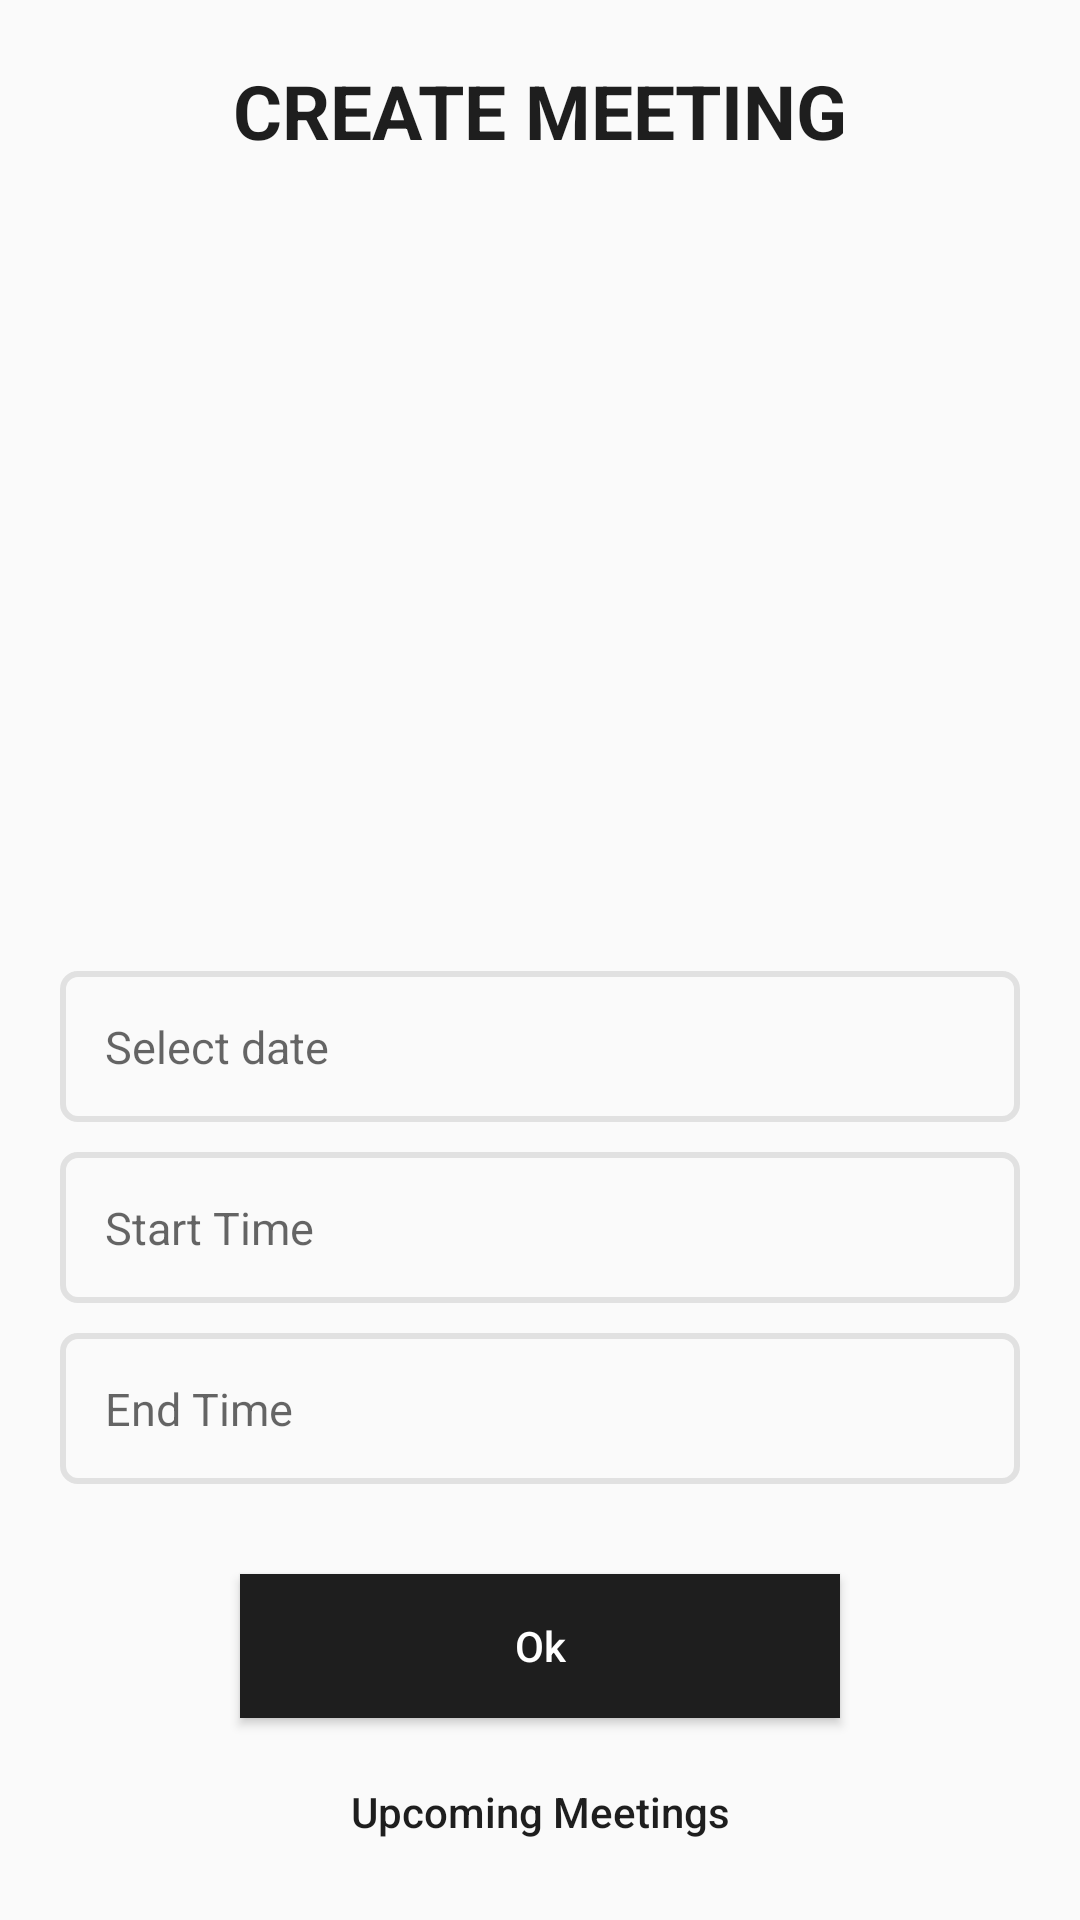

The Android layout XML behind this screen, and the referenced resources:
<!-- AndroidManifest.xml: application theme Theme.MeetIn -->
<!-- res/layout/activity_main.xml -->
<?xml version="1.0" encoding="utf-8"?>
<LinearLayout xmlns:android="http://schemas.android.com/apk/res/android"
    xmlns:app="http://schemas.android.com/apk/res-auto"
    xmlns:tools="http://schemas.android.com/tools"
    android:layout_width="match_parent"
    android:layout_height="match_parent"
    tools:context=".MainActivity">

    <LinearLayout
        android:layout_width="match_parent"
        android:layout_height="wrap_content"
        android:layout_gravity="center"
        android:gravity="center"
        android:orientation="vertical"
        android:padding="20dp">

        <TextView
            android:layout_width="match_parent"
            android:layout_height="wrap_content"
            android:text="Create Meeting"
            android:textSize="25sp"
            android:textColor="@color/black2"
            android:textAllCaps="true"
            android:layout_marginBottom="70dp"
            android:gravity="center"
            android:textStyle="bold"/>

        <androidx.recyclerview.widget.RecyclerView
            android:id="@+id/participants_recycler"
            android:layout_width="match_parent"
            android:layout_margin="0dp"
            android:layout_height="200dp"/>
        <EditText
            android:id="@+id/date"
            android:layout_width="match_parent"
            android:layout_height="wrap_content"
            android:layout_centerHorizontal="true"
            android:layout_centerVertical="true"
            android:layout_marginBottom="10dp"
            android:background="@drawable/textbox"
            android:hint="Select date"
            android:padding="15dp"
            android:textColor="@color/black2"
            android:textSize="15sp" />
        <EditText
            android:id="@+id/timeButton1"
            android:layout_width="match_parent"
            android:layout_height="wrap_content"
            android:layout_marginBottom="10dp"
            android:background="@drawable/textbox"
            android:hint="Start Time"
            android:onClick="popTimePicker1"
            android:padding="15dp"
            android:textColor="@color/black2"
            android:textSize="15sp" />

        <EditText
            android:id="@+id/timeButton2"
            android:layout_width="match_parent"
            android:layout_height="wrap_content"
            android:layout_marginBottom="10dp"
            android:background="@drawable/textbox"
            android:hint="End Time"
            android:onClick="popTimePicker2"
            android:padding="15dp"
            android:textColor="@color/black2"
            android:textSize="15sp" />

        <Button
            android:id="@+id/create"
            android:layout_width="200dp"
            android:layout_height="wrap_content"
            android:layout_marginTop="20dp"
            android:background="@color/black2"
            android:layout_gravity="center"
            android:gravity="center"
            android:text="Ok"
            android:onClick="addToDatabase"
            android:textAllCaps="false"
            android:textColor="@color/white" />

        <Button
            android:id="@+id/upcoming"
            android:layout_width="150dp"
            android:layout_height="wrap_content"
            android:layout_marginTop="15dp"
            android:background="@color/transparent"
            android:text="Upcoming Meetings"
            android:layout_gravity="center"
            android:gravity="center"
            android:textAllCaps="false"
            android:textColor="@color/black2" />
    </LinearLayout>

</LinearLayout>
<!-- resources referenced by this layout -->
<resources>
  <color name="black2">#1E1E1E</color>
  <color name="transparent">#00000000</color>
  <color name="white">#FFFFFFFF</color>
  <!-- drawable textbox (drawable) -->
  <?xml version="1.0" encoding="utf-8"?>
  <shape xmlns:android="http://schemas.android.com/apk/res/android"
      android:shape="rectangle">
  
  
      <solid android:color="@color/transparent" />
      <stroke
          android:width="2dp"
          android:color="@color/grey" />
      <corners android:radius="5dp" />
  
  </shape>
  <style name="Theme.MeetIn" parent="Theme.AppCompat.Light.NoActionBar">
          
          <item name="colorPrimary">@color/purple_500</item>
          <item name="colorPrimaryVariant">@color/purple_700</item>
          <item name="colorOnPrimary">@color/white</item>
          
          <item name="colorSecondary">@color/teal_200</item>
          <item name="colorSecondaryVariant">@color/teal_700</item>
          <item name="colorOnSecondary">@color/black</item>
          
          <item name="android:statusBarColor" tools:targetApi="l">?attr/colorPrimaryVariant</item>
          
      </style>
  <color name="grey">#E1E1E1</color>
  <color name="purple_500">#1E1E1E</color>
  <color name="purple_700">#1E1E1E</color>
  <color name="teal_200">#1E1E1E</color>
  <color name="teal_700">#1E1E1E</color>
  <color name="black">#FF000000</color>
</resources>
